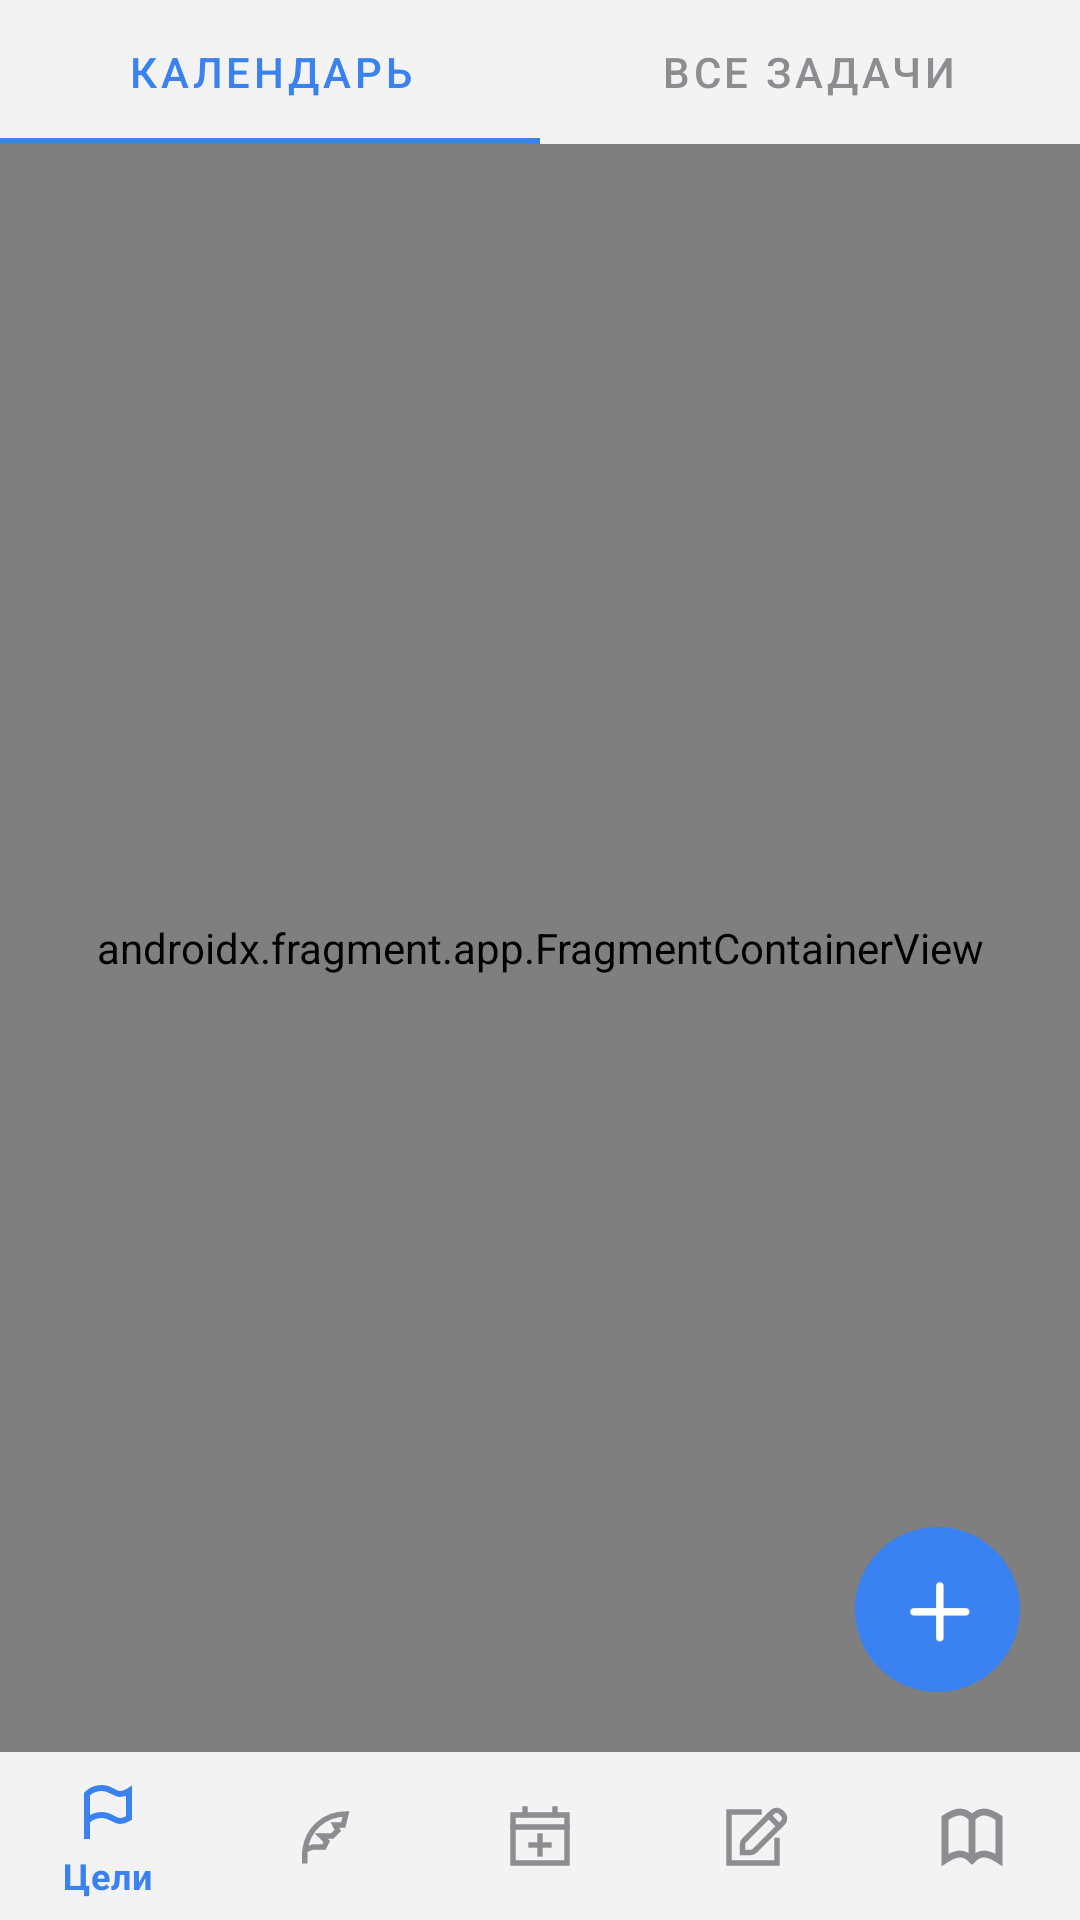

Reconstruct the res/layout file that produces this screen, plus the resources it refers to.
<!-- AndroidManifest.xml: application theme Theme.MayDay -->
<!-- res/layout/activity_task.xml -->
<?xml version="1.0" encoding="utf-8"?>
<androidx.constraintlayout.widget.ConstraintLayout xmlns:android="http://schemas.android.com/apk/res/android"
    xmlns:app="http://schemas.android.com/apk/res-auto"
    xmlns:tools="http://schemas.android.com/tools"
    android:layout_width="match_parent"
    android:layout_height="match_parent"
    tools:context=".presentation.TaskActivity"
    android:background="@color/background">
    <LinearLayout
        android:orientation="horizontal"
        android:id="@+id/linearLayout"
        android:layout_width="match_parent"
        android:layout_height="wrap_content"
        app:layout_constraintBottom_toBottomOf="parent"
        app:layout_constraintEnd_toEndOf="parent"
        app:layout_constraintStart_toStartOf="parent">


        <com.google.android.material.bottomnavigation.BottomNavigationView
            android:id="@+id/bottom_navigation"
            android:layout_width="match_parent"
            android:layout_height="wrap_content"
            android:background="@color/background"
            app:itemIconTint="@color/bottom_nav_color"
            app:itemTextColor="@color/bottom_nav_color"
            app:menu="@menu/bottom_navigation_menu"
            tools:layout_editor_absoluteX="-2dp"
            tools:layout_editor_absoluteY="675dp" >

        </com.google.android.material.bottomnavigation.BottomNavigationView>

    </LinearLayout>

    <LinearLayout
        android:id="@+id/linearLayout2"
        android:layout_width="match_parent"
        android:layout_height="wrap_content"
        android:gravity="top"
        android:orientation="vertical"
        app:layout_constraintEnd_toEndOf="parent"
        app:layout_constraintStart_toStartOf="parent"
        app:layout_constraintTop_toTopOf="parent">

        <com.google.android.material.tabs.TabLayout
            android:id="@+id/TL"
            android:layout_width="match_parent"
            android:layout_height="wrap_content"
            android:layout_weight="1"
            android:background="@color/background"
            app:tabIndicatorColor="@color/blue"
            app:tabTextColor="@color/bottom_nav_color">

            <com.google.android.material.tabs.TabItem
                android:id="@+id/CalendarTab"
                android:layout_width="wrap_content"
                android:layout_height="match_parent"
                android:text="Календарь" />

            <com.google.android.material.tabs.TabItem
                android:id="@+id/AllTasksTab"
                android:text="Все задачи"
                android:layout_width="wrap_content"
                android:layout_height="wrap_content"
                android:foregroundGravity="center" />
        </com.google.android.material.tabs.TabLayout>
    </LinearLayout>

    <androidx.fragment.app.FragmentContainerView
        android:id="@+id/MainFragment"
        android:name="ru.timcock.mayday.presentation.CalendarFragment"
        android:layout_width="match_parent"
        android:layout_height="0dp"
        android:layout_weight="11"
        app:layout_constraintBottom_toTopOf="@+id/linearLayout"
        app:layout_constraintTop_toBottomOf="@+id/linearLayout2"
        tools:layout="@layout/fragment_calendar"
        tools:layout_editor_absoluteX="0dp" />

    <ImageView
        android:id="@+id/addTaskImageView"
        android:layout_width="55dp"
        android:layout_height="55dp"
        android:layout_marginEnd="20dp"
        android:layout_marginBottom="20dp"
        android:elevation="10dp"
        app:layout_constraintBottom_toTopOf="@+id/linearLayout"
        app:layout_constraintEnd_toEndOf="parent"
        app:srcCompat="@drawable/new_note" />

</androidx.constraintlayout.widget.ConstraintLayout>
<!-- res/layout/fragment_calendar.xml (included above) -->
<?xml version="1.0" encoding="utf-8"?>
<ScrollView xmlns:android="http://schemas.android.com/apk/res/android"
    xmlns:app="http://schemas.android.com/apk/res-auto"
    xmlns:tools="http://schemas.android.com/tools"
    android:layout_width="match_parent"
    android:layout_height="match_parent">
<androidx.constraintlayout.widget.ConstraintLayout
    tools:context=".presentation.CalendarFragment"
    android:background="@color/background"
    android:layout_width="match_parent"
    android:layout_height="match_parent">

    <CalendarView
        android:id="@+id/calendarView"
        android:layout_width="match_parent"
        android:layout_height="wrap_content"
        android:layout_marginHorizontal="30dp"
        android:dateTextAppearance="@style/CalenderViewDateCustomText"
        android:focusedMonthDateColor="@color/blue"
        android:theme="@style/CalenderViewCustom"
        android:weekDayTextAppearance="@style/CalenderViewWeekCustomText"
        app:layout_constraintEnd_toEndOf="parent"
        app:layout_constraintHorizontal_bias="0.0"
        app:layout_constraintStart_toStartOf="parent"
        app:layout_constraintTop_toTopOf="parent" />

    <ImageView
        android:scaleType="fitXY"
        android:layout_width="250dp"
        android:layout_height="400dp"
        android:layout_marginTop="52dp"
        android:src="@drawable/img"
        app:layout_constraintEnd_toEndOf="parent"
        app:layout_constraintStart_toStartOf="parent"
        app:layout_constraintTop_toBottomOf="@+id/calendarView" />
</androidx.constraintlayout.widget.ConstraintLayout>
</ScrollView>
<!-- resources referenced by this layout -->
<resources>
  <color name="background">#FFF3F3F3</color>
  <color name="blue">#FF3a82f1</color>
  <!-- drawable img: png bitmap (drawable, 20988 bytes) -->
  <!-- drawable new_note: png bitmap (drawable, 3994 bytes) -->
  <style name="CalenderViewCustom" parent="Theme.AppCompat">
          <item name="colorAccent">@color/blue</item>
          <item name="colorPrimary">@color/black</item>
          <item name="fontFamily">@font/bold</item>
      </style>
  <style name="CalenderViewDateCustomText" parent="android:TextAppearance.DeviceDefault.Small">
          <item name="android:textColor">@color/black</item>
          <item name="android:weekNumberColor">@color/black</item>
          <item name="fontFamily">@font/bold</item>
      </style>
  <style name="CalenderViewWeekCustomText" parent="android:TextAppearance.DeviceDefault.Small">
          <item name="android:textColor">@color/blue</item>
          <item name="fontFamily">@font/bold</item>
      </style>
  <style name="Theme.MayDay" parent="Theme.MaterialComponents.NoActionBar">
          
          <item name="colorPrimary">@color/purple_500</item>
          <item name="colorPrimaryVariant">@color/background</item>
          <item name="colorOnPrimary">@color/black</item>
          
          <item name="colorSecondary">@color/gray_text</item>
          <item name="colorSecondaryVariant">@color/teal_700</item>
          <item name="colorOnSecondary">@color/black</item>
          
          <item name="android:statusBarColor" tools:targetApi="l">?attr/colorPrimaryVariant</item>
          
      </style>
  <color name="black">#FF000000</color>
  <color name="purple_500">#FF6200EE</color>
  <color name="gray_text">#FF9a9a9a</color>
  <color name="teal_700">#FF018786</color>
</resources>
